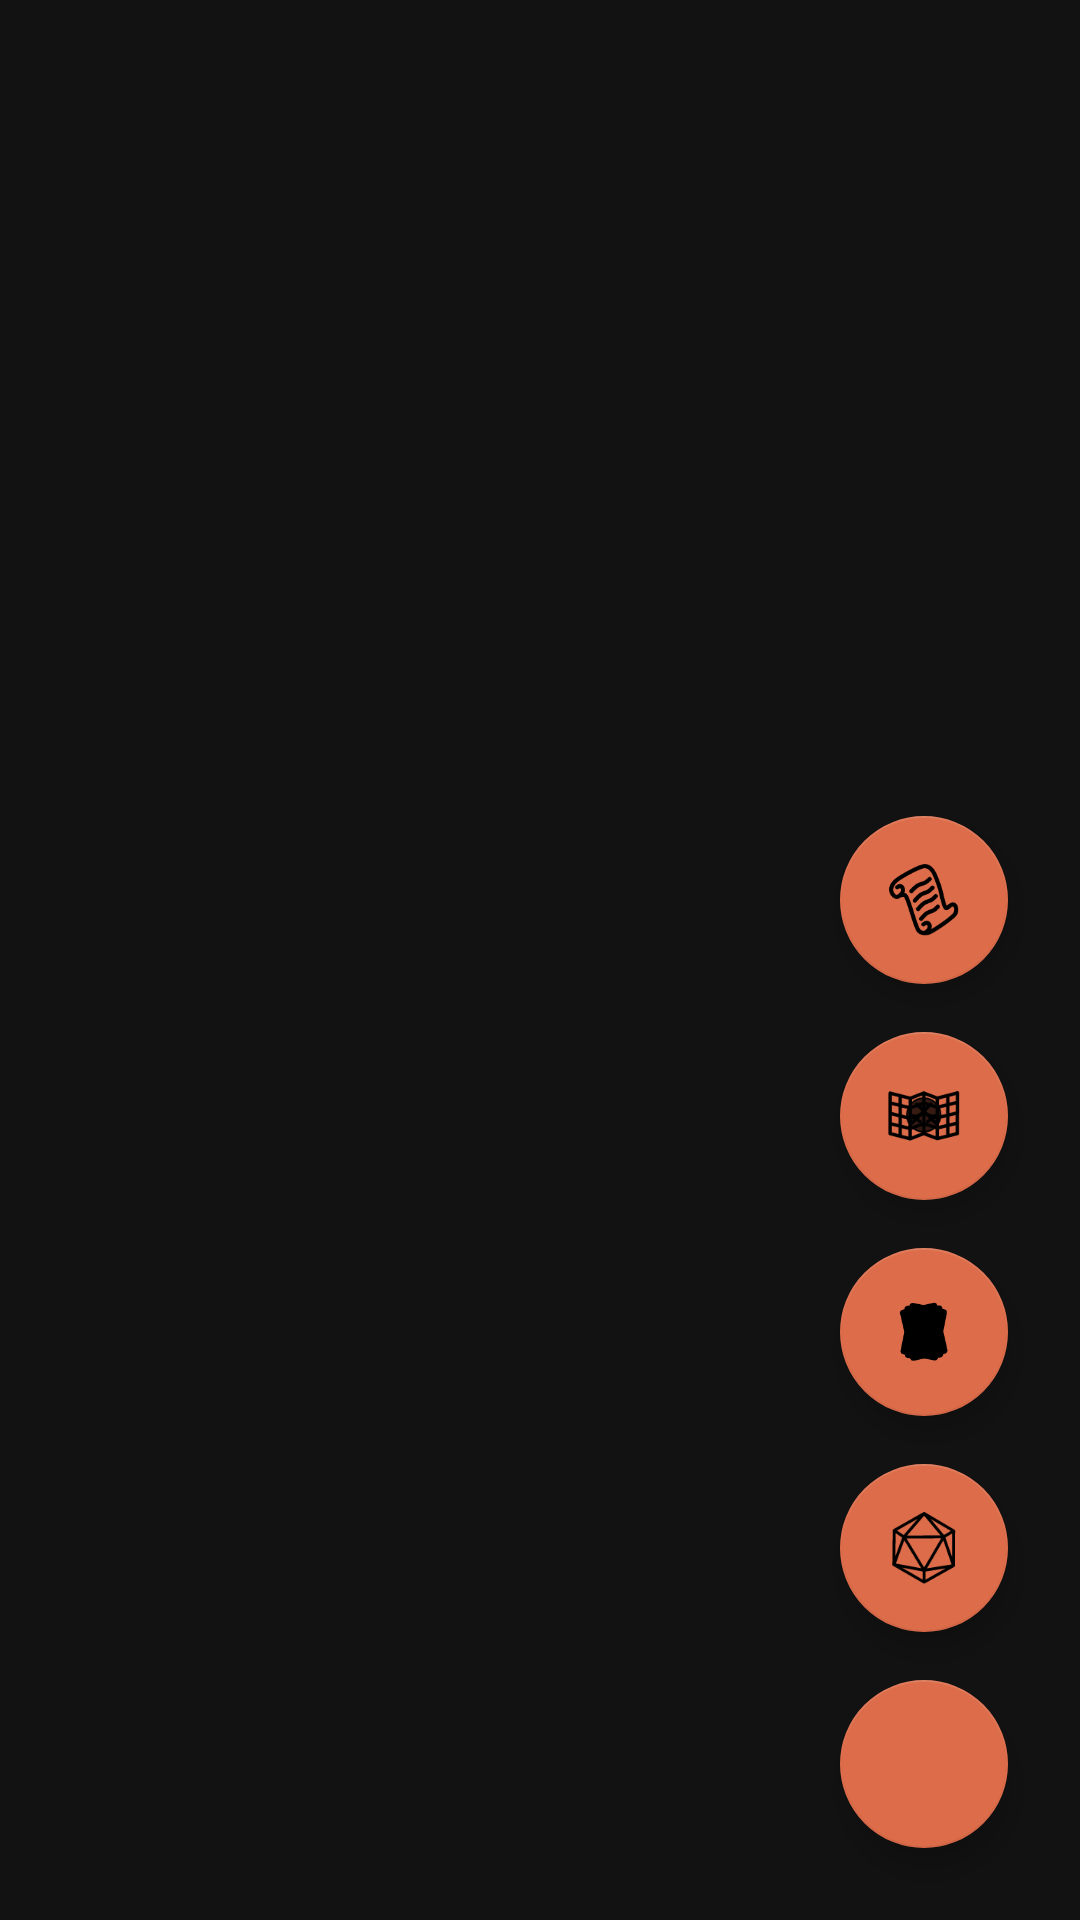

Layout XML and referenced resources for this Android screen:
<!-- AndroidManifest.xml: application theme Theme.Omnitop -->
<!-- res/layout/activity_fab_abs.xml -->
<?xml version="1.0" encoding="utf-8"?>
<androidx.constraintlayout.widget.ConstraintLayout xmlns:android="http://schemas.android.com/apk/res/android"
    xmlns:app="http://schemas.android.com/apk/res-auto"
    xmlns:tools="http://schemas.android.com/tools"
    android:layout_width="match_parent"
    android:background="@color/backGround"
    android:layout_height="match_parent"
    tools:context="absPackage.FabAbs">

    <com.google.android.material.floatingactionbutton.FloatingActionButton
        android:id="@+id/floatingActionButton"
        android:layout_width="wrap_content"
        android:layout_height="wrap_content"
        android:layout_marginEnd="24dp"
        android:layout_marginBottom="24dp"
        android:clickable="true"
        app:layout_constraintBottom_toBottomOf="parent"
        app:layout_constraintEnd_toEndOf="parent"
        app:srcCompat="@drawable/add_icon" />

    <com.google.android.material.floatingactionbutton.FloatingActionButton
        android:id="@+id/floatingActionButton2"
        android:layout_width="wrap_content"
        android:layout_height="wrap_content"
        android:layout_marginBottom="16dp"
        android:clickable="true"
        app:layout_constraintBottom_toTopOf="@+id/floatingActionButton"
        app:layout_constraintEnd_toEndOf="@+id/floatingActionButton"
        app:srcCompat="@drawable/dicebicon_1" />

    <com.google.android.material.floatingactionbutton.FloatingActionButton
        android:id="@+id/floatingActionButton3"
        android:layout_width="wrap_content"
        android:layout_height="wrap_content"
        android:layout_marginBottom="16dp"
        android:clickable="true"
        app:layout_constraintBottom_toTopOf="@+id/floatingActionButton2"
        app:layout_constraintEnd_toEndOf="@+id/floatingActionButton2"
        app:srcCompat="@drawable/cards_icon_bonw_1" />

    <com.google.android.material.floatingactionbutton.FloatingActionButton
        android:id="@+id/floatingActionButton4"
        android:layout_width="wrap_content"
        android:layout_height="wrap_content"
        android:layout_marginBottom="16dp"
        android:clickable="true"
        app:layout_constraintBottom_toTopOf="@+id/floatingActionButton3"
        app:layout_constraintEnd_toEndOf="@+id/floatingActionButton3"
        app:srcCompat="@drawable/battlegrid_icon__1" />

    <com.google.android.material.floatingactionbutton.FloatingActionButton
        android:id="@+id/floatingActionButton5"
        android:layout_width="wrap_content"
        android:layout_height="wrap_content"
        android:layout_marginBottom="16dp"
        android:clickable="true"
        app:layout_constraintBottom_toTopOf="@+id/floatingActionButton4"
        app:layout_constraintEnd_toEndOf="@+id/floatingActionButton4"
        app:srcCompat="@drawable/notes_icon__1" />
</androidx.constraintlayout.widget.ConstraintLayout>
<!-- resources referenced by this layout -->
<resources>
  <color name="backGround">#121212</color>
  <!-- drawable battlegrid_icon__1: png bitmap (drawable-hdpi, 2254 bytes) -->
  <!-- drawable cards_icon_bonw_1: png bitmap (drawable-hdpi, 2068 bytes) -->
  <!-- drawable dicebicon_1: png bitmap (drawable-hdpi, 1365 bytes) -->
  <!-- drawable notes_icon__1: png bitmap (drawable-hdpi, 1488 bytes) -->
  <style name="Theme.Omnitop" parent="Theme.MaterialComponents.NoActionBar">
          
          <item name="colorPrimary">@color/actionBarandBottomNav</item>
          <item name="android:textColorPrimary">@color/white</item>
          <item name="android:textColor">@color/white</item>
          <item name="colorPrimaryVariant">@color/PrimaryLight</item>
          <item name="colorOnPrimary">@color/white</item>
          
          <item name="colorSecondary">@color/secondaryLight</item>
          <item name="colorSecondaryVariant">@color/Secondary</item>
          <item name="colorOnSecondary">@color/black</item>
          
          <item name="android:actionMenuTextColor">@color/white</item>
          <item name="android:textColorHint">#59FFFFFF</item>
          <item name="android:statusBarColor" tools:targetApi="l">@color/black</item>
          <item name="windowActionBar">false</item>
          <item name="windowNoTitle">true</item>
  
          
      </style>
  <color name="actionBarandBottomNav">#FF1A1A1A</color>
  <color name="white">#FFFFFFFF</color>
  <color name="PrimaryLight">#FFF0D198</color>
  <color name="secondaryLight">#FFDD6D4A</color>
  <color name="Secondary">#FFA63F20</color>
  <color name="black">#FF000000</color>
</resources>
